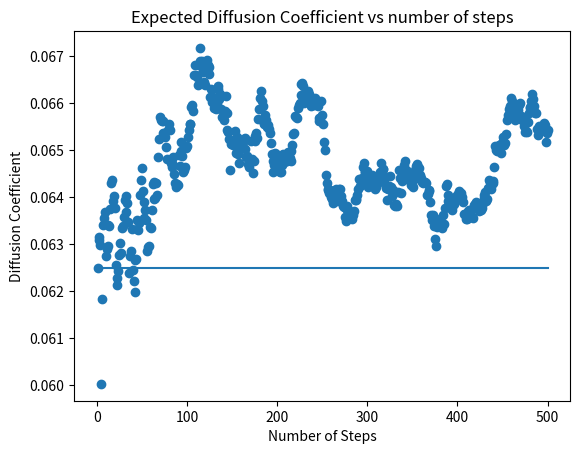

Here is the Python script that generated this plot:
#Libraries
import numpy as np
import matplotlib.pyplot as plt
import time
from matplotlib import cm
from mpl_toolkits.mplot3d import Axes3D
# Task 1
#You cannot change the range using numpy.random.rand() will always give you a number from 0 to 1.
#We can just multiply it by 2pi 

Random_N_2pi = 2 * np.pi * np.random.rand()

# print(Random_N_2pi) # <- For testing

#Task 2
#From numpy.org Parameters:

#    d0, d1, …, dnint, optional The dimensions of the returned array, must be non-negative. If no argument is given a single Python float is returned.


#Add documentation and maybe add case where if not an integer give error
def get_random_radian(N):
    radian_array = Random_N_2pi = 2 * np.pi * np.random.rand(N)
    return radian_array



step_size = 0.5

pos = np.array([[0, 0]])

def get_xy_velocities(N):
    random_rad_function = get_random_radian(N)[0]
    random_x_y = np.array([np.cos(random_rad_function) * step_size, np.sin(random_rad_function) * step_size])
    return random_x_y


# Prereq from previous tasks

#Task 4 

def new_step(N):
    pos = np.zeros([N, 2])
    rand_rad = get_random_radian(N) # To use the same direction for a pair of xy coordinates
    x_values = np.cos(rand_rad) * step_size
    y_values = np.sin(rand_rad) * step_size
    rand_array = np.column_stack([x_values, y_values]) # Used to combine the x and y into seperate columns
    pos = np.add(pos, rand_array)
    return rand_array


Number_of_Steps = 500
Number_of_Prisoners = 1000

pos=np.zeros([Number_of_Prisoners, 2])


#Task 4 graph 1

#Uncomment the bottom lines if you want to see the graph of prisoners
#fig41, ax41 = plt.subplots()
#line41, = ax41.plot([], [], 'o')
#plt.show(block=False)
#ax41.set_xlim(-50, 50)
#ax41.set_ylim(-50,50)
#ax41.set_title('Path of 1000 prisoners after 500 steps')
#ax41.set_xlabel('x position')
#ax41.set_ylabel('y position')








#Prereq from previous tasks

def mean_square_displacement_f(j):
    displacement = np.array([])
    for i in range(len(j[:, 0])):
        displacement = np.append(displacement, np.linalg.norm(pos[i, :])**2)
    mean_square_displacement = np.mean(displacement)
    return mean_square_displacement

#For task 5
dcoeff_vs_time = np.zeros((Number_of_Steps, 2))
Number_Of_Dimensions = 2


for i in range(Number_of_Steps):
    pos = np.add(pos, new_step(Number_of_Prisoners))
    if i == 99:
        pos_after_100_steps = pos       #Kinda ugly but it works
    if i == 199:
        pos_after_200_steps = pos
    if i == 299:
        pos_after_300_steps = pos
    if i == 399:
        pos_after_400_steps = pos
    current_d = mean_square_displacement_f(pos) / (2* Number_Of_Dimensions * (i+1))
    dcoeff_vs_time[i, :] = [i + 1, current_d]
#    line41.set_data(pos[:, 0], pos[:, 1])
#    fig41.canvas.draw()
#    fig41.canvas.flush_events()
#    plt.pause(0.001)
#Also uncomment the lines above to see 


x_values_for_task_5 = np.linspace(0, 500, 100)
expected_diffusion_coeff = (step_size**2)/(2*Number_Of_Dimensions* 1) + 0*x_values_for_task_5

fig51, ax51 = plt.subplots()
ax51.scatter(dcoeff_vs_time[:,0], dcoeff_vs_time[:,1])
ax51.plot(x_values_for_task_5, expected_diffusion_coeff, label='Expected Diffusion Coefficient')
#Make the label for the straight line show


#Making ax51 pretty
ax51.set_xlabel('Number of Steps')
ax51.set_ylabel('Diffusion Coefficient')
ax51.set_title('Expected Diffusion Coefficient vs number of steps')



plt.show()
